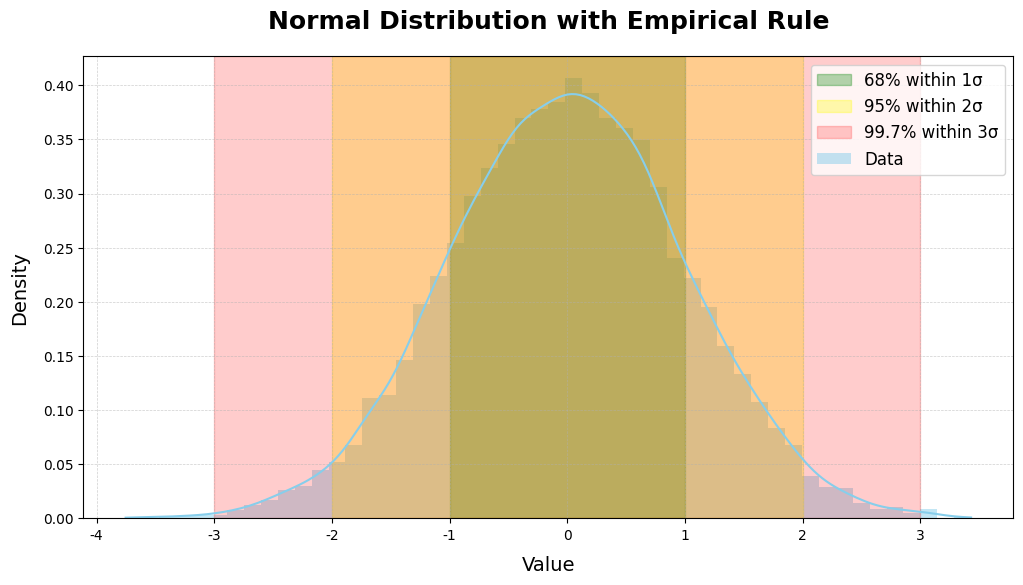
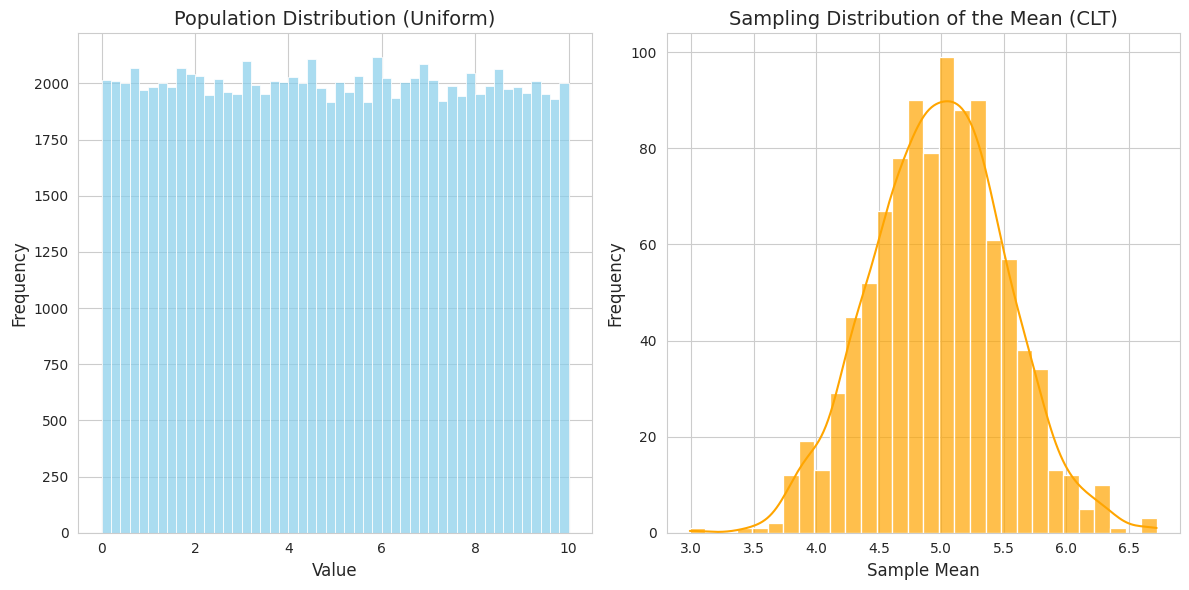
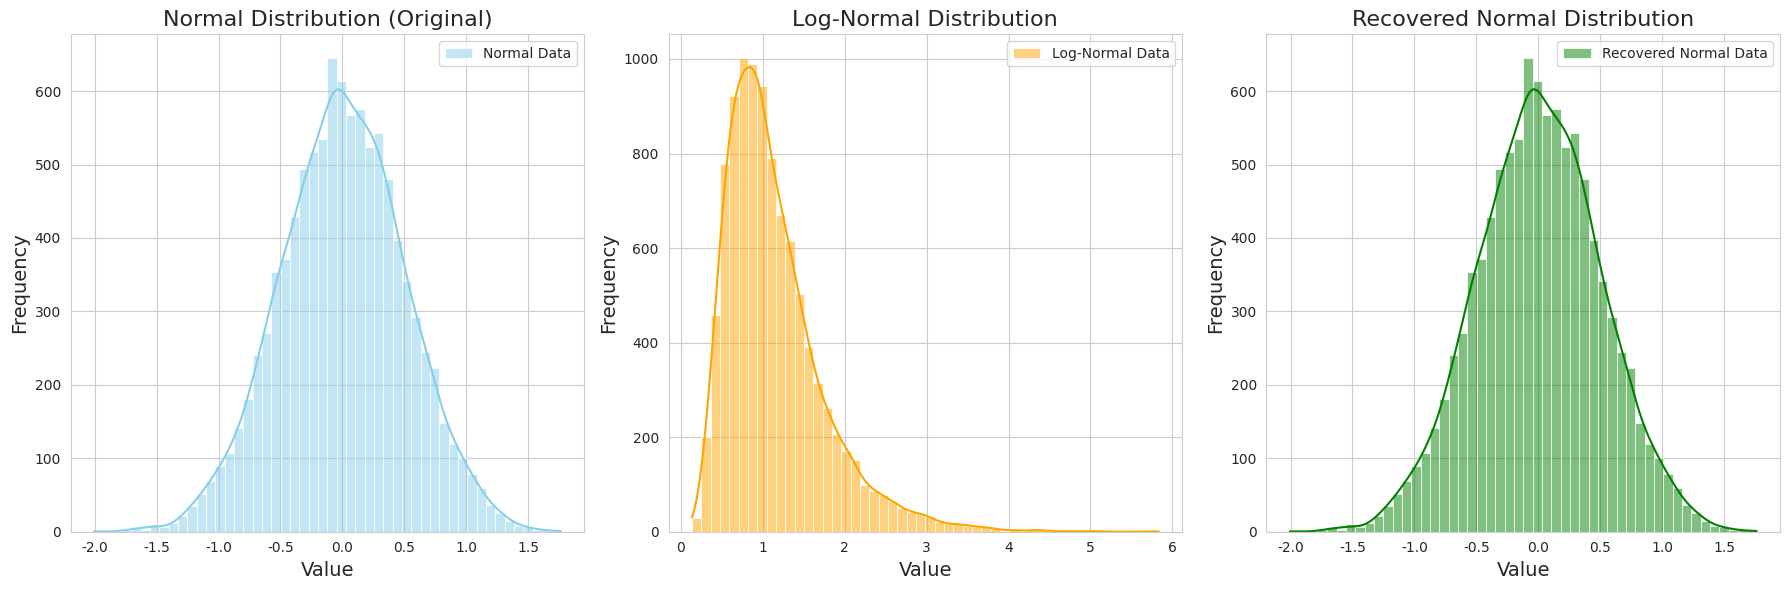
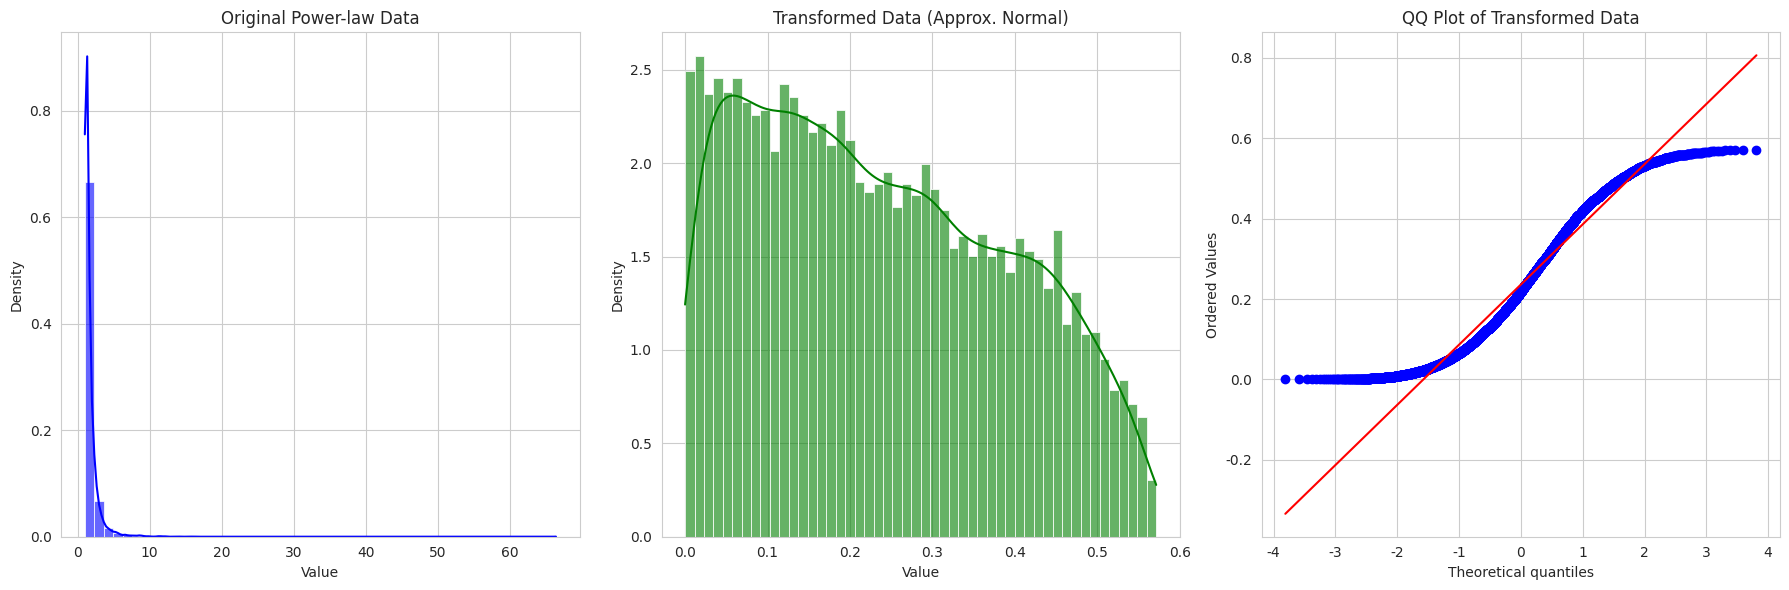
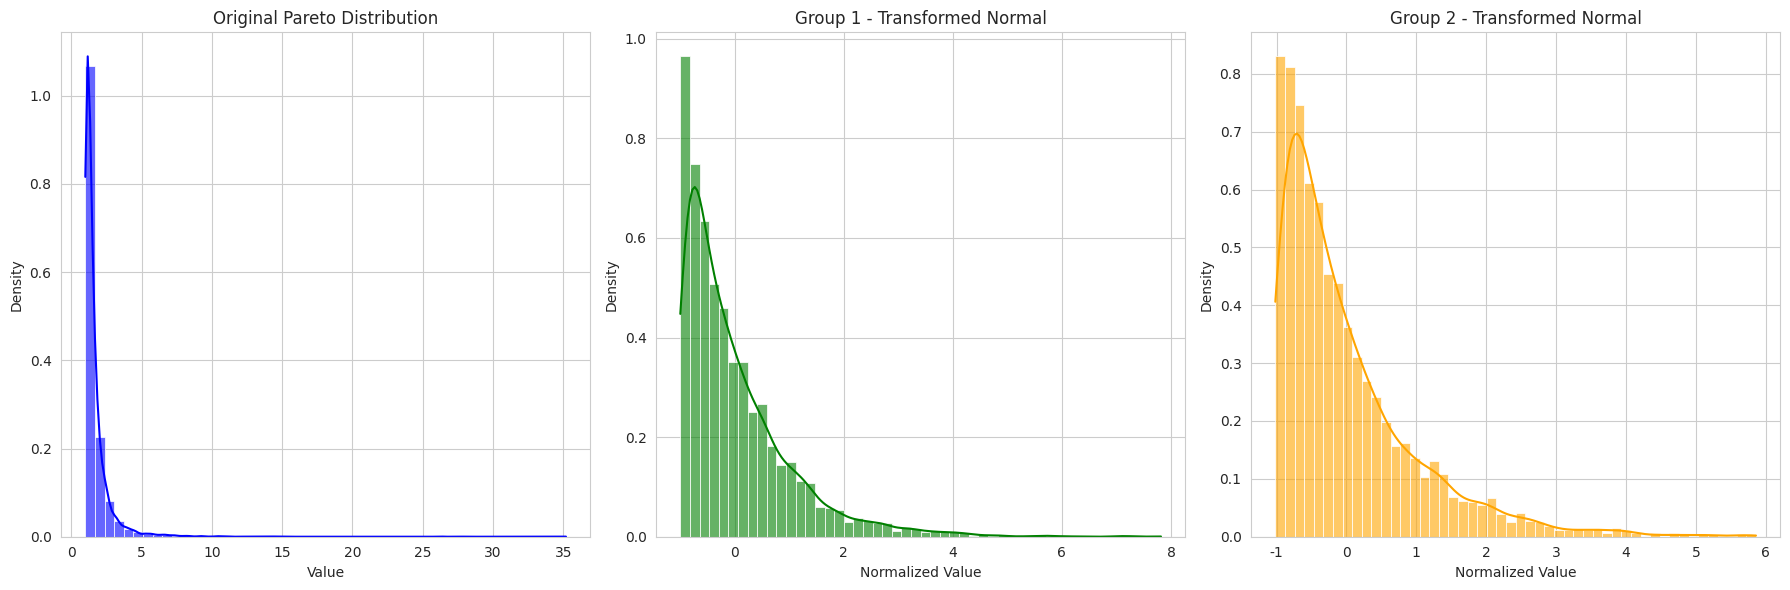

The matplotlib source for these figures, in order:
import numpy as np
import matplotlib.pyplot as plt
import seaborn as sns

# Generate data for a Normal Distribution
mean = 0      # Mean of the distribution
std_dev = 1   # Standard deviation
sample_size = 10000  # Number of random samples to generate

# Generate random samples from a normal distribution using the mean, standard deviation, and sample size
data = np.random.normal(mean, std_dev, sample_size)

# Calculate the boundaries for the Empirical Rule (68-95-99.7 rule)
one_std = (mean - std_dev, mean + std_dev)    # Boundaries for 1σ
two_std = (mean - 2*std_dev, mean + 2*std_dev) # Boundaries for 2σ
three_std = (mean - 3*std_dev, mean + 3*std_dev) # Boundaries for 3σ

# Plot the distribution using a histogram and a Kernel Density Estimate (KDE)
plt.figure(figsize=(12, 6))  # Set the size of the plot
sns.histplot(data, kde=True, bins=50, color='skyblue', label='Data', stat="density", linewidth=0)  # Plot histogram with KDE curve

# Highlight regions for the Empirical Rule on the plot
plt.axvspan(one_std[0], one_std[1], color='green', alpha=0.3, label='68% within 1σ')  # Highlight 68% region
plt.axvspan(two_std[0], two_std[1], color='yellow', alpha=0.3, label='95% within 2σ')  # Highlight 95% region
plt.axvspan(three_std[0], three_std[1], color='red', alpha=0.2, label='99.7% within 3σ')  # Highlight 99.7% region

# Add details to the plot with a professional style
plt.title("Normal Distribution with Empirical Rule", fontsize=18, fontweight='bold', pad=20)  # Title of the plot
plt.xlabel("Value", fontsize=14, labelpad=10)  # Label for the x-axis
plt.ylabel("Density", fontsize=14, labelpad=10)  # Label for the y-axis
plt.legend(fontsize=12, loc='upper right')  # Add legend
plt.grid(True, which='both', linestyle='--', linewidth=0.5, alpha=0.6)  # Add grid with lighter style

# Set the style for the plot
sns.set_style("whitegrid")

# Show the plot
plt.show()

# Print percentages to validate that the data fits the Empirical Rule
within_1_std = np.mean((data >= one_std[0]) & (data <= one_std[1])) * 100  # Percentage within 1σ
within_2_std = np.mean((data >= two_std[0]) & (data <= two_std[1])) * 100  # Percentage within 2σ
within_3_std = np.mean((data >= three_std[0]) & (data <= three_std[1])) * 100  # Percentage within 3σ

# Output the calculated percentages
print(f"Data within 1σ: {within_1_std:.2f}%")
print(f"Data within 2σ: {within_2_std:.2f}%")
print(f"Data within 3σ: {within_3_std:.2f}%")


import numpy as np
import matplotlib.pyplot as plt
import seaborn as sns

# Parameters
population_size = 100000  # Size of the population
sample_size = 30          # Sample size (for CLT to work, this should be at least 30)
num_samples = 1000        # Number of random samples to take
population_min = 0        # Minimum value for the uniform distribution
population_max = 10       # Maximum value for the uniform distribution

# Step 1: Generate a population with a uniform distribution
population = np.random.uniform(population_min, population_max, population_size)

# Step 2: Take repeated random samples and calculate the sample mean
sample_means = []

for _ in range(num_samples):
    sample = np.random.choice(population, size=sample_size)
    sample_means.append(np.mean(sample))

# Step 3: Visualize the population and the sampling distribution of sample means
plt.figure(figsize=(12, 6))

# Plot the population distribution (Uniform Distribution)
plt.subplot(1, 2, 1)
sns.histplot(population, bins=50, kde=False, color='skyblue', label='Population', alpha=0.7)
plt.title('Population Distribution (Uniform)', fontsize=14)
plt.xlabel('Value', fontsize=12)
plt.ylabel('Frequency', fontsize=12)
plt.grid(True)

# Plot the sampling distribution of sample means
plt.subplot(1, 2, 2)
sns.histplot(sample_means, bins=30, kde=True, color='orange', label='Sample Means', alpha=0.7)
plt.title('Sampling Distribution of the Mean (CLT)', fontsize=14)
plt.xlabel('Sample Mean', fontsize=12)
plt.ylabel('Frequency', fontsize=12)
plt.grid(True)

# Show the plots
plt.tight_layout()
plt.show()

# Display some statistics for the sampling distribution
print(f"Population Mean: {np.mean(population)}")
print(f"Sampling Distribution Mean: {np.mean(sample_means)}")
print(f"Sampling Distribution Standard Deviation (Standard Error): {np.std(sample_means)}")


import numpy as np
import matplotlib.pyplot as plt
import seaborn as sns

# Parameters for the normal distribution (used to generate the log-normal distribution)
mu = 0         # Mean of the normal distribution
sigma = 0.5    # Standard deviation of the normal distribution
sample_size = 10000  # Number of samples to generate

# Generate normal distribution data
normal_data = np.random.normal(mu, sigma, sample_size)

# Generate log-normal data from the normal distribution
log_normal_data = np.exp(normal_data)

# Recover the original normal data by taking the natural logarithm of the log-normal data
recovered_normal_data = np.log(log_normal_data)

# Plot the normal distribution (original), log-normal distribution, and recovered normal distribution
plt.figure(figsize=(18, 6))

# Plot the normal distribution (original)
plt.subplot(1, 3, 1)
sns.histplot(normal_data, bins=50, kde=True, color='skyblue', label='Normal Data')
plt.title('Normal Distribution (Original)', fontsize=16)
plt.xlabel('Value', fontsize=14)
plt.ylabel('Frequency', fontsize=14)
plt.legend()
plt.grid(True)

# Plot the log-normal distribution
plt.subplot(1, 3, 2)
sns.histplot(log_normal_data, bins=50, kde=True, color='orange', label='Log-Normal Data')
plt.title('Log-Normal Distribution', fontsize=16)
plt.xlabel('Value', fontsize=14)
plt.ylabel('Frequency', fontsize=14)
plt.legend()
plt.grid(True)

# Plot the recovered normal distribution
plt.subplot(1, 3, 3)
sns.histplot(recovered_normal_data, bins=50, kde=True, color='green', label='Recovered Normal Data')
plt.title('Recovered Normal Distribution', fontsize=16)
plt.xlabel('Value', fontsize=14)
plt.ylabel('Frequency', fontsize=14)
plt.legend()
plt.grid(True)

# Show the plots
plt.tight_layout()
plt.show()

# Print the mean and variance of the recovered normal data
print(f"Recovered Normal Data Mean: {np.mean(recovered_normal_data)}")
print(f"Recovered Normal Data Variance: {np.var(recovered_normal_data)}")


import numpy as np
import matplotlib.pyplot as plt
import seaborn as sns
from scipy.stats import boxcox

# Define parameters for generating Power-law distributed data
alpha = 2.5  # Scaling exponent
xmin = 1     # Minimum value
sample_size = 10000  # Number of samples

# Generate Power-law distributed data
power_law_data = (np.random.pareto(alpha, sample_size) + 1) * xmin

# Transform the data to approximate a normal distribution using Box-Cox
# Box-Cox requires all positive values, which is satisfied here
transformed_data, _ = boxcox(power_law_data)

# Plot the Power-law data and transformed data
plt.figure(figsize=(18, 6))

# Histogram of the original Power-law data
plt.subplot(1, 3, 1)
sns.histplot(power_law_data, bins=50, kde=True, color='blue', stat='density', alpha=0.6)
plt.title("Original Power-law Data")
plt.xlabel("Value")
plt.ylabel("Density")

# Histogram of the transformed data (approximate Normal Distribution)
plt.subplot(1, 3, 2)
sns.histplot(transformed_data, bins=50, kde=True, color='green', stat='density', alpha=0.6)
plt.title("Transformed Data (Approx. Normal)")
plt.xlabel("Value")
plt.ylabel("Density")

# Combined QQ plot for visual comparison of Normality
from scipy.stats import probplot
plt.subplot(1, 3, 3)
probplot(transformed_data, dist="norm", plot=plt)
plt.title("QQ Plot of Transformed Data")

# Adjust layout for clarity
plt.tight_layout()
plt.show()


import numpy as np
import matplotlib.pyplot as plt
import seaborn as sns

# Parameters for Pareto distribution
alpha = 2.5  # Shape parameter
xmin = 1     # Minimum value
size = 10000  # Total samples

# Generate Pareto-distributed data
pareto_data = (np.random.pareto(alpha, size) + 1) * xmin

# Split the data into two groups
group1, group2 = np.split(pareto_data, 2)

# Function to convert Pareto data to normal distribution
def pareto_to_normal(data):
    # Log-transform the data
    log_data = np.log(data)
    # Standardize (z-score normalization)
    return (log_data - np.mean(log_data)) / np.std(log_data)

# Apply transformation to each group
group1_normal = pareto_to_normal(group1)
group2_normal = pareto_to_normal(group2)

# Plot the results
plt.figure(figsize=(18, 6))

# Original Pareto Data
plt.subplot(1, 3, 1)
sns.histplot(pareto_data, bins=50, kde=True, color='blue', stat='density', alpha=0.6)
plt.title("Original Pareto Distribution")
plt.xlabel("Value")
plt.ylabel("Density")

# Transformed Normal Group 1
plt.subplot(1, 3, 2)
sns.histplot(group1_normal, bins=50, kde=True, color='green', stat='density', alpha=0.6)
plt.title("Group 1 - Transformed Normal")
plt.xlabel("Normalized Value")
plt.ylabel("Density")

# Transformed Normal Group 2
plt.subplot(1, 3, 3)
sns.histplot(group2_normal, bins=50, kde=True, color='orange', stat='density', alpha=0.6)
plt.title("Group 2 - Transformed Normal")
plt.xlabel("Normalized Value")
plt.ylabel("Density")

# Adjust layout for clarity
plt.tight_layout()
plt.show()
